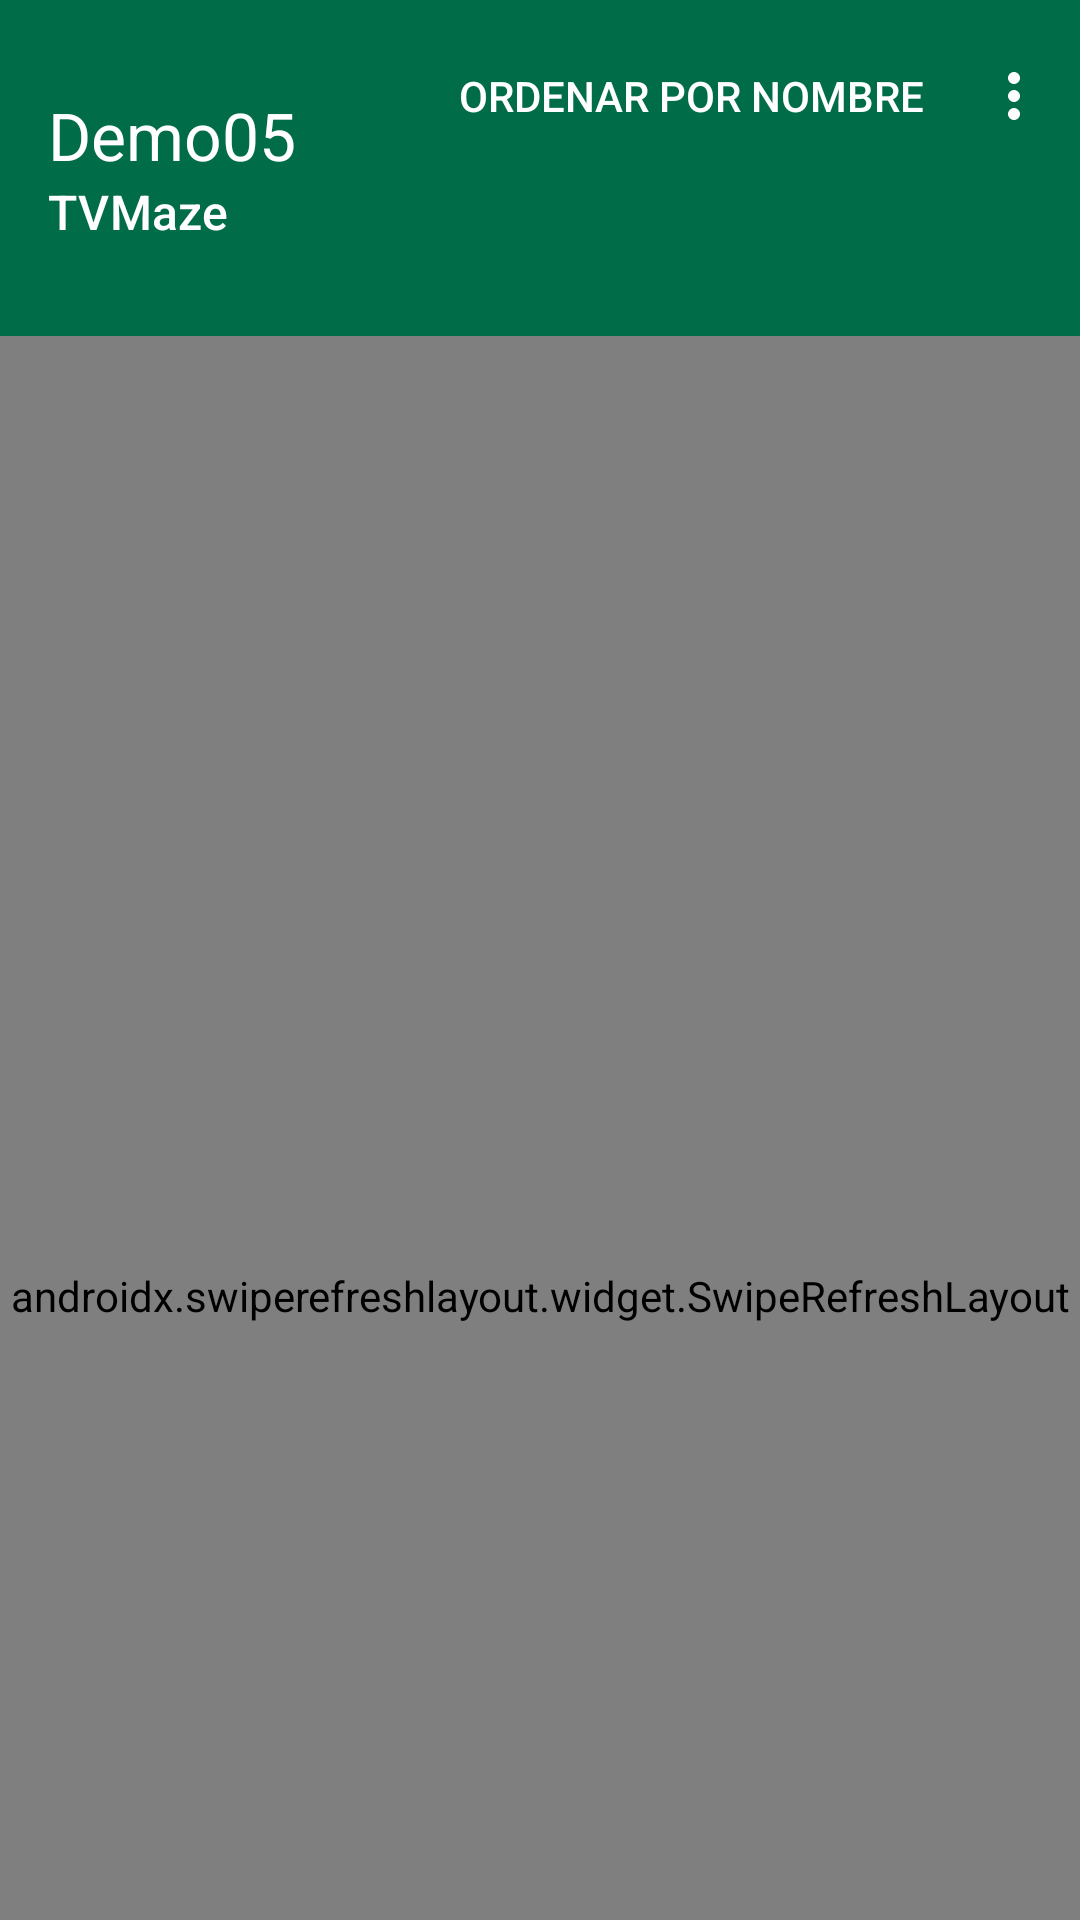

Android layout source for this screen:
<!-- AndroidManifest.xml: application theme Theme.Demo05 -->
<!-- res/layout/activity_main.xml -->
<?xml version="1.0" encoding="utf-8"?>
<androidx.coordinatorlayout.widget.CoordinatorLayout
    xmlns:android="http://schemas.android.com/apk/res/android"
    xmlns:app="http://schemas.android.com/apk/res-auto"
    xmlns:tools="http://schemas.android.com/tools"
    android:layout_width="match_parent"
    android:layout_height="match_parent"
    android:background="?attr/colorPrimary"
    tools:context=".ui.main.MainActivity">

    <com.google.android.material.appbar.AppBarLayout
        android:layout_width="match_parent"
        android:layout_height="wrap_content"
        app:liftOnScroll="true">

        <com.google.android.material.appbar.MaterialToolbar
            android:id="@+id/mToolbar"
            android:layout_width="match_parent"
            android:layout_height="?attr/collapsingToolbarLayoutMediumSize"
            android:background="?attr/colorPrimary"
            android:theme="@style/OverlayToolbar"
            app:menu="@menu/toolbar_menu"
            app:layout_scrollEffect="compress"
            app:layout_scrollFlags="scroll|enterAlways|snap"
            app:subtitle="@string/subtitle"
            app:subtitleTextColor="?attr/colorOnPrimary"
            app:title="@string/app_name"
            app:titleTextColor="?attr/colorOnPrimary" />
    </com.google.android.material.appbar.AppBarLayout>

    <androidx.swiperefreshlayout.widget.SwipeRefreshLayout
        android:id="@+id/swipeRefresh"
        android:layout_width="match_parent"
        android:layout_height="match_parent"
        app:layout_behavior="@string/appbar_scrolling_view_behavior">

        <androidx.recyclerview.widget.RecyclerView
            android:id="@+id/recyclerView"
            android:layout_width="match_parent"
            android:layout_height="match_parent"
            app:layoutManager="androidx.recyclerview.widget.LinearLayoutManager"
            tools:listitem="@layout/item_show" />
    </androidx.swiperefreshlayout.widget.SwipeRefreshLayout>
</androidx.coordinatorlayout.widget.CoordinatorLayout>
<!-- res/layout/item_show.xml (included above) -->
<?xml version="1.0" encoding="utf-8"?>
<androidx.constraintlayout.widget.ConstraintLayout
    xmlns:android="http://schemas.android.com/apk/res/android"
    xmlns:app="http://schemas.android.com/apk/res-auto"
    xmlns:tools="http://schemas.android.com/tools"
    android:layout_width="match_parent"
    android:layout_height="wrap_content"
    android:layout_marginStart="4dp"
    android:layout_marginEnd="4dp"
    android:layout_marginBottom="1dp"
    android:background="@drawable/border_item"
    android:clickable="true"
    android:focusable="true"
    android:foreground="?android:attr/selectableItemBackground">

    <ImageView
        android:id="@+id/iv_icon"
        android:layout_width="75dp"
        android:layout_height="wrap_content"
        android:background="@drawable/border"
        android:contentDescription="@string/app_name"
        android:padding="1dp"
        app:layout_constraintBottom_toBottomOf="parent"
        app:layout_constraintStart_toStartOf="parent"
        app:layout_constraintTop_toTopOf="parent"
        tools:src="@tools:sample/avatars" />

    <TextView
        android:id="@+id/tv_name"
        android:layout_width="0dp"
        android:layout_height="30dp"
        android:layout_marginStart="8dp"
        android:layout_marginTop="4dp"
        android:layout_marginEnd="4dp"
        android:autoSizeMaxTextSize="20sp"
        android:autoSizeMinTextSize="8sp"
        android:autoSizePresetSizes="2sp"
        android:autoSizeStepGranularity="1dp"
        android:autoSizeTextType="uniform"
        android:gravity="top"
        android:maxLines="2"
        app:layout_constraintEnd_toEndOf="parent"
        app:layout_constraintStart_toEndOf="@+id/iv_icon"
        app:layout_constraintTop_toTopOf="parent"
        tools:text="Name Show" />

    <TextView
        android:id="@+id/tv_producer"
        android:layout_width="0dp"
        android:layout_height="wrap_content"
        android:textAppearance="@style/TextAppearance.AppCompat.Small"
        app:layout_constraintEnd_toEndOf="@+id/tv_name"
        app:layout_constraintStart_toStartOf="@+id/tv_name"
        app:layout_constraintTop_toBottomOf="@+id/tv_name"
        tools:text="Productora" />

    <TextView
        android:id="@+id/tv_gender"
        android:layout_width="0dp"
        android:layout_height="wrap_content"
        android:layout_marginEnd="4dp"
        android:autoSizeMaxTextSize="12sp"
        android:autoSizeMinTextSize="6sp"
        android:autoSizePresetSizes="2sp"
        android:autoSizeStepGranularity="1dp"
        android:autoSizeTextType="uniform"
        app:layout_constraintBottom_toTopOf="@+id/iv_watched"
        app:layout_constraintEnd_toStartOf="@+id/tv_average"
        app:layout_constraintHorizontal_bias="0.0"
        app:layout_constraintStart_toStartOf="@+id/tv_producer"
        app:layout_constraintTop_toBottomOf="@+id/tv_producer"
        tools:text="Gender" />

    <TextView
        android:id="@+id/tv_average"
        android:layout_width="36dp"
        android:layout_height="36dp"
        android:layout_marginEnd="4dp"
        android:layout_marginBottom="4dp"
        android:autoSizeMaxTextSize="40sp"
        android:autoSizeMinTextSize="10sp"
        android:autoSizeStepGranularity="2sp"
        android:autoSizeTextType="uniform"
        android:background="@drawable/border"
        android:gravity="center_horizontal|center_vertical"
        android:minWidth="48dp"
        android:minHeight="48dp"
        android:padding="8dp"
        app:layout_constraintBottom_toBottomOf="parent"
        app:layout_constraintEnd_toEndOf="parent"
        tools:text="6.5" />

    <ImageView
        android:id="@+id/iv_fav"
        android:layout_width="36dp"
        android:layout_height="32dp"
        android:layout_marginEnd="8dp"
        android:contentDescription="@string/app_name"
        app:layout_constraintBottom_toBottomOf="@+id/tv_average"
        app:layout_constraintEnd_toStartOf="@+id/tv_average"
        app:layout_constraintTop_toTopOf="@+id/tv_average"
        app:srcCompat="@drawable/favorite" />

    <ImageView
        android:id="@+id/iv_watched"
        android:layout_width="36dp"
        android:layout_height="36dp"
        android:layout_marginEnd="8dp"
        android:contentDescription="@string/app_name"
        app:layout_constraintBottom_toBottomOf="@+id/iv_fav"
        app:layout_constraintEnd_toStartOf="@+id/iv_fav"
        app:layout_constraintTop_toTopOf="@+id/iv_fav"
        app:srcCompat="@drawable/watched" />
</androidx.constraintlayout.widget.ConstraintLayout>
<!-- resources referenced by this layout -->
<resources>
  <string name="app_name">Demo05</string>
  <string name="subtitle">TVMaze</string>
  <style name="OverlayToolbar" parent="ThemeOverlay.MaterialComponents.Toolbar.Primary">
          
          <item name="colorOnPrimary">@color/white</item>
      </style>
  <style name="Theme.Demo05" parent="Base.Theme.Demo05" />
  <color name="white">#FFFFFFFF</color>
  <color name="md_theme_light_primary">#006C48</color>
  <color name="md_theme_light_onPrimary">#FFFFFF</color>
  <color name="md_theme_light_primaryContainer">#8DF7C2</color>
  <color name="md_theme_light_onPrimaryContainer">#002113</color>
  <color name="md_theme_light_secondary">#4D6356</color>
  <color name="md_theme_light_onSecondary">#FFFFFF</color>
  <color name="md_theme_light_secondaryContainer">#D0E8D8</color>
  <color name="md_theme_light_onSecondaryContainer">#0A1F15</color>
  <color name="md_theme_light_tertiary">#3C6472</color>
  <color name="md_theme_light_onTertiary">#FFFFFF</color>
  <color name="md_theme_light_tertiaryContainer">#C0E9FA</color>
  <color name="md_theme_light_onTertiaryContainer">#001F28</color>
  <color name="md_theme_light_error">#BA1A1A</color>
  <color name="md_theme_light_errorContainer">#FFDAD6</color>
  <color name="md_theme_light_onError">#FFFFFF</color>
  <color name="md_theme_light_onErrorContainer">#410002</color>
  <color name="md_theme_light_background">#FBFDF8</color>
  <color name="md_theme_light_onBackground">#191C1A</color>
  <color name="md_theme_light_surface">#FBFDF8</color>
  <color name="md_theme_light_onSurface">#191C1A</color>
  <color name="md_theme_light_surfaceVariant">#DCE5DD</color>
  <color name="md_theme_light_onSurfaceVariant">#404943</color>
  <color name="md_theme_light_outline">#707973</color>
  <color name="md_theme_light_inverseOnSurface">#EFF1ED</color>
  <color name="md_theme_light_inverseSurface">#2E312F</color>
  <color name="md_theme_light_inversePrimary">#70DBA7</color>
</resources>
